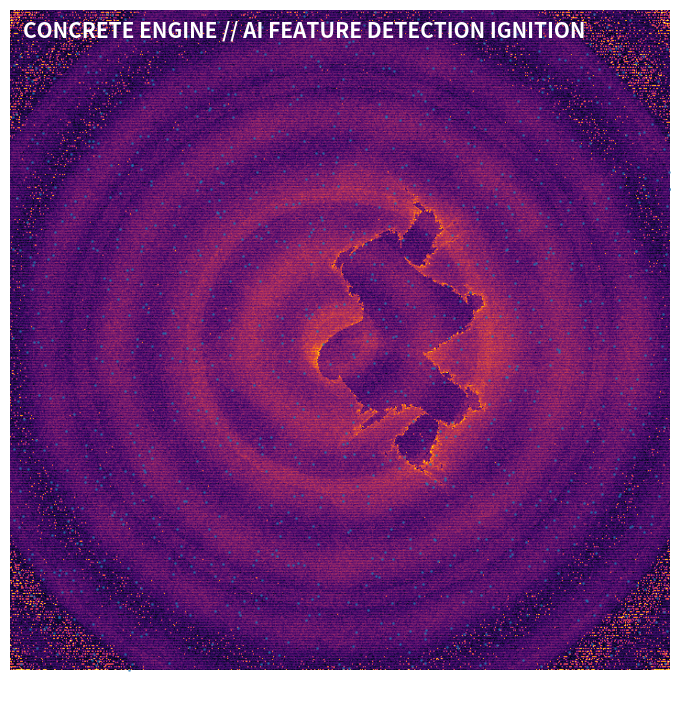

Write the Python code that produced this figure.
"""
Concrete Engine Bombastic Fractal Engine
Version: 0.2 -- "AI FEATURE DETECTION IGNITION"

This is the loud, noisy, investor-demo version.

Features:
- Continuous morphing fractal field
- Shockwaves
- Radar sweeps
- Particle sparks
- Compute-grid overlay
- Noise/warp distortion
- High contrast inferno/plasma style visuals
- Concrete Engine themed presets:
    AI Factory Ignition
    GPU Storm
    Mineral Heat Scanner
    Border Radar Wall
    Sovereign Compute Grid
    Digital Twin Explosion

Install:
    pip install numpy matplotlib

Run:
    python concrete_engine_feature_detection_fractal_engine.py
"""

from __future__ import annotations

from dataclasses import dataclass, asdict
from typing import Dict, Callable
import math
import numpy as np
import matplotlib.pyplot as plt
from matplotlib.animation import FuncAnimation


# ============================================================
# PARAMETER MODELS
# ============================================================

@dataclass
class GeometryParameters:
    zoom: float = 1.0
    offset_x: float = -0.45
    offset_y: float = 0.0
    rotation: float = 0.0
    camera_shake: float = 0.03


@dataclass
class FormulaParameters:
    fractal_type: float = 0.0
    # 0 = Mandelbrot
    # 1 = Julia
    # 2 = Burning Ship
    # 3 = Multibrot

    exponent: float = 2.0
    escape_radius: float = 5.0
    max_iter: int = 240

    julia_real: float = -0.745
    julia_imag: float = 0.113


@dataclass
class RenderParameters:
    palette: str = "inferno"
    palette_shift: float = 0.0
    palette_speed: float = 0.10
    gamma: float = 0.65
    contrast: float = 1.75
    brightness: float = 1.10
    glow: float = 1.25
    bloom: float = 0.60
    scanlines: float = 0.08
    vignette: float = 0.40


@dataclass
class AnimationParameters:
    time_scale: float = 1.0
    zoom_speed: float = 0.016
    rotation_speed: float = 0.018
    pulse_strength: float = 0.20
    shockwave_strength: float = 0.45
    shockwave_speed: float = 2.5
    glitch_strength: float = 0.04


@dataclass
class NoiseParameters:
    warp_strength: float = 0.12
    turbulence: float = 0.22
    electric_noise: float = 0.18
    grain: float = 0.06


@dataclass
class SymmetryParameters:
    kaleidoscope_segments: int = 6
    radial_strength: float = 0.22
    mirror_strength: float = 0.15


@dataclass
class ConcreteEngineParameters:
    gpu_load: float = 0.97
    gpu_count: int = 4096
    cluster_size: int = 32
    network_bandwidth: float = 0.92
    storage_bandwidth: float = 0.88
    memory_usage: float = 0.91
    power_usage: float = 0.96
    cooling_efficiency: float = 0.91
    parallelism: float = 0.98
    distributed_nodes: int = 256
    compute_intensity: float = 0.99


@dataclass
class DomainParameters:
    mineral_probability: float = 0.70
    heatmap_intensity: float = 0.90
    radar_range: float = 0.85
    threat_level: float = 0.60
    terrain_depth: float = 0.80
    ai_training_progress: float = 0.55


@dataclass
class FractalState:
    geometry: GeometryParameters
    formula: FormulaParameters
    render: RenderParameters
    animation: AnimationParameters
    noise: NoiseParameters
    symmetry: SymmetryParameters
    concrete: ConcreteEngineParameters
    domain: DomainParameters


# ============================================================
# PRESETS
# ============================================================

def base_state() -> FractalState:
    return FractalState(
        geometry=GeometryParameters(),
        formula=FormulaParameters(),
        render=RenderParameters(),
        animation=AnimationParameters(),
        noise=NoiseParameters(),
        symmetry=SymmetryParameters(),
        concrete=ConcreteEngineParameters(),
        domain=DomainParameters(),
    )


def preset_ai_factory_ignition() -> FractalState:
    s = base_state()
    s.formula.fractal_type = 3
    s.formula.exponent = 3.5
    s.formula.max_iter = 320
    s.render.palette = "inferno"
    s.render.contrast = 2.0
    s.render.glow = 1.4
    s.animation.shockwave_strength = 0.60
    s.animation.zoom_speed = 0.020
    s.noise.warp_strength = 0.16
    s.symmetry.kaleidoscope_segments = 9
    s.concrete.gpu_load = 0.99
    s.concrete.gpu_count = 8192
    s.concrete.distributed_nodes = 512
    return s


def preset_gpu_storm() -> FractalState:
    s = base_state()
    s.formula.fractal_type = 1
    s.formula.julia_real = -0.835
    s.formula.julia_imag = -0.2321
    s.formula.max_iter = 280
    s.render.palette = "plasma"
    s.render.palette_speed = 0.16
    s.animation.rotation_speed = 0.030
    s.animation.pulse_strength = 0.28
    s.noise.electric_noise = 0.28
    s.noise.grain = 0.08
    s.concrete.network_bandwidth = 0.98
    s.concrete.parallelism = 1.0
    return s


def preset_mineral_heat_scanner() -> FractalState:
    s = base_state()
    s.formula.fractal_type = 2
    s.formula.exponent = 2.0
    s.render.palette = "turbo"
    s.render.contrast = 2.15
    s.render.glow = 1.15
    s.noise.warp_strength = 0.20
    s.domain.mineral_probability = 0.95
    s.domain.heatmap_intensity = 1.0
    s.domain.terrain_depth = 0.95
    return s


def preset_border_radar_wall() -> FractalState:
    s = base_state()
    s.formula.fractal_type = 0
    s.render.palette = "magma"
    s.animation.rotation_speed = 0.040
    s.animation.shockwave_speed = 4.0
    s.symmetry.kaleidoscope_segments = 16
    s.domain.radar_range = 1.0
    s.domain.threat_level = 0.85
    s.render.scanlines = 0.18
    return s


def preset_sovereign_compute_grid() -> FractalState:
    s = base_state()
    s.formula.fractal_type = 3
    s.formula.exponent = 5.0
    s.formula.max_iter = 360
    s.render.palette = "viridis"
    s.render.contrast = 1.85
    s.animation.zoom_speed = 0.012
    s.symmetry.kaleidoscope_segments = 12
    s.concrete.cluster_size = 64
    s.concrete.distributed_nodes = 1024
    s.concrete.storage_bandwidth = 0.99
    return s


def preset_digital_twin_explosion() -> FractalState:
    s = base_state()
    s.formula.fractal_type = 1
    s.formula.julia_real = -0.4
    s.formula.julia_imag = 0.6
    s.render.palette = "cubehelix"
    s.animation.shockwave_strength = 0.70
    s.animation.glitch_strength = 0.06
    s.noise.turbulence = 0.35
    s.domain.terrain_depth = 1.0
    s.domain.ai_training_progress = 0.88
    return s


PRESETS: Dict[str, Callable[[], FractalState]] = {
    "AI FEATURE DETECTION IGNITION": preset_ai_factory_ignition,
    "GPU STORM": preset_gpu_storm,
    "MINERAL HEAT SCANNER": preset_mineral_heat_scanner,
    "BORDER RADAR WALL": preset_border_radar_wall,
    "SOVEREIGN COMPUTE GRID": preset_sovereign_compute_grid,
    "DIGITAL TWIN EXPLOSION": preset_digital_twin_explosion,
}


# ============================================================
# INTERPOLATION
# ============================================================

def lerp(a: float, b: float, t: float) -> float:
    return a + (b - a) * t


def interpolate_dataclass(a, b, t):
    values = {}
    ad = asdict(a)
    for key, av in ad.items():
        bv = getattr(b, key)
        if isinstance(av, str):
            values[key] = bv if t > 0.5 else av
        elif isinstance(av, bool):
            values[key] = bv if t > 0.5 else av
        elif isinstance(av, int):
            values[key] = int(round(lerp(float(av), float(bv), t)))
        else:
            values[key] = lerp(float(av), float(bv), t)
    return type(a)(**values)


def interpolate_state(a: FractalState, b: FractalState, t: float) -> FractalState:
    t = max(0.0, min(1.0, t))
    t = t * t * (3.0 - 2.0 * t)

    return FractalState(
        geometry=interpolate_dataclass(a.geometry, b.geometry, t),
        formula=interpolate_dataclass(a.formula, b.formula, t),
        render=interpolate_dataclass(a.render, b.render, t),
        animation=interpolate_dataclass(a.animation, b.animation, t),
        noise=interpolate_dataclass(a.noise, b.noise, t),
        symmetry=interpolate_dataclass(a.symmetry, b.symmetry, t),
        concrete=interpolate_dataclass(a.concrete, b.concrete, t),
        domain=interpolate_dataclass(a.domain, b.domain, t),
    )


# ============================================================
# ENGINE
# ============================================================

class BombasticFractalEngine:
    def __init__(self, width: int = 760, height: int = 760):
        self.width = width
        self.height = height
        self.time = 0.0
        self.rng = np.random.default_rng(42)

        x = np.linspace(-1, 1, width)
        y = np.linspace(-1, 1, height)
        self.screen_x, self.screen_y = np.meshgrid(x, y)
        self.radius = np.sqrt(self.screen_x**2 + self.screen_y**2)
        self.angle = np.arctan2(self.screen_y, self.screen_x)

    def complex_grid(self, state: FractalState) -> np.ndarray:
        g = state.geometry
        a = state.animation
        n = state.noise

        shake_x = g.camera_shake * math.sin(self.time * 8.1)
        shake_y = g.camera_shake * math.cos(self.time * 7.3)

        zoom = g.zoom * (1.0 + a.pulse_strength * math.sin(self.time * 1.6))
        zoom *= 1.0 + self.time * a.zoom_speed

        span = 3.0 / zoom
        xx = self.screen_x * span + g.offset_x + shake_x
        yy = self.screen_y * span + g.offset_y + shake_y

        theta = g.rotation + self.time * a.rotation_speed
        c, s = np.cos(theta), np.sin(theta)
        xr = c * xx - s * yy
        yr = s * xx + c * yy

        # Heavy cinematic domain warp
        xr += n.warp_strength * np.sin(yr * 7.0 + self.time * 2.0)
        yr += n.warp_strength * np.cos(xr * 6.0 - self.time * 1.7)

        xr += n.turbulence * 0.05 * np.sin((xr + yr) * 18.0 + self.time * 3.0)
        yr += n.turbulence * 0.05 * np.cos((xr - yr) * 18.0 - self.time * 2.5)

        return xr + 1j * yr

    def fractal_field(self, state: FractalState) -> np.ndarray:
        C = self.complex_grid(state)
        Z = np.zeros_like(C, dtype=np.complex128)

        ftype = int(round(state.formula.fractal_type)) % 4
        exponent = max(2.0, state.formula.exponent)
        escape = max(2.0, state.formula.escape_radius)
        max_iter = max(20, int(state.formula.max_iter))

        output = np.zeros(C.shape, dtype=np.float32)
        mask = np.ones(C.shape, dtype=bool)

        if ftype == 1:
            Z = C.copy()
            C_iter = np.full_like(C, complex(state.formula.julia_real, state.formula.julia_imag))
        else:
            Z = np.zeros_like(C)
            C_iter = C.copy()

        for i in range(max_iter):
            if ftype == 2:
                Z_abs = np.abs(Z.real) + 1j * np.abs(Z.imag)
                Z[mask] = Z_abs[mask] ** exponent + C_iter[mask]
            else:
                Z[mask] = Z[mask] ** exponent + C_iter[mask]

            escaped = np.abs(Z) > escape
            newly = escaped & mask
            output[newly] = i
            mask &= ~escaped

            if not mask.any():
                break

        output[mask] = max_iter
        return output / max_iter

    def overlays(self, state: FractalState) -> np.ndarray:
        ce = state.concrete
        d = state.domain
        a = state.animation
        n = state.noise
        s = state.symmetry

        overlay = np.zeros((self.height, self.width), dtype=np.float32)

        # Shockwave rings
        wave = np.sin((self.radius * 18.0) - self.time * a.shockwave_speed)
        overlay += a.shockwave_strength * 0.08 * (wave > 0.92)

        # Radar sweep
        sweep_angle = (self.time * 1.8) % (2 * np.pi)
        sweep = np.cos(self.angle - sweep_angle)
        overlay += d.radar_range * 0.08 * np.maximum(sweep, 0) ** 28

        # Kaleidoscope spokes
        if s.kaleidoscope_segments > 0:
            spokes = np.sin(self.angle * s.kaleidoscope_segments + self.time * 3.0)
            overlay += s.radial_strength * 0.06 * (spokes > 0.96)

        # Grid overlay removed for cleaner cinematic visuals.

        # Electric noise
        electric = self.rng.random((self.height, self.width))
        overlay += n.electric_noise * 0.10 * (electric > 0.985)

        # Mining heatmap pulses
        heat = np.sin(self.screen_x * 16 + self.screen_y * 11 + self.time * 2.3)
        overlay += d.heatmap_intensity * d.mineral_probability * 0.04 * np.maximum(heat, 0)

        return overlay

    def render(self, state: FractalState) -> np.ndarray:
        self.time += 0.045 * state.animation.time_scale

        field = self.fractal_field(state)

        r = state.render
        ce = state.concrete
        n = state.noise

        # Color intensity shaping
        img = field
        img = img ** max(0.2, r.gamma)
        img = img * r.contrast + (r.brightness - 1.0)

        # Compute-driven glow
        img += ce.gpu_load * ce.compute_intensity * r.glow * 0.13
        img += ce.parallelism * 0.05 * np.sin(self.radius * 30 - self.time * 4)

        # Overlays
        img += self.overlays(state)

        # Scanlines
        scan = np.sin(np.arange(self.height)[:, None] * 2.2 + self.time * 3.0)
        img += r.scanlines * scan

        # Vignette, but inverted enough to keep center explosive
        img -= r.vignette * (self.radius ** 2) * 0.35

        # Grain
        img += n.grain * self.rng.normal(0, 1, img.shape)

        # Palette animation
        img = (img + r.palette_shift + self.time * r.palette_speed) % 1.0

        return np.clip(img, 0, 1)


# ============================================================
# PARTICLES
# ============================================================

class ParticleSystem:
    def __init__(self, count=900):
        self.count = count
        self.rng = np.random.default_rng(7)
        self.x = self.rng.uniform(-1, 1, count)
        self.y = self.rng.uniform(-1, 1, count)
        self.vx = self.rng.normal(0, 0.003, count)
        self.vy = self.rng.normal(0, 0.003, count)
        self.life = self.rng.uniform(0, 1, count)

    def update(self, state: FractalState, t: float):
        force = 0.002 + state.concrete.gpu_load * 0.008
        angle = np.arctan2(self.y, self.x) + np.pi / 2

        self.vx += force * np.cos(angle) * 0.04
        self.vy += force * np.sin(angle) * 0.04

        # Outward explosion pulse
        pulse = 0.002 * np.sin(t * 3.0)
        self.vx += self.x * pulse
        self.vy += self.y * pulse

        self.x += self.vx
        self.y += self.vy
        self.life -= 0.006

        reset = (np.abs(self.x) > 1.15) | (np.abs(self.y) > 1.15) | (self.life <= 0)
        n = reset.sum()
        if n:
            self.x[reset] = self.rng.normal(0, 0.05, n)
            self.y[reset] = self.rng.normal(0, 0.05, n)
            self.vx[reset] = self.rng.normal(0, 0.004, n)
            self.vy[reset] = self.rng.normal(0, 0.004, n)
            self.life[reset] = self.rng.uniform(0.5, 1.0, n)



# ============================================================
# USE-CASE AWARE FEATURE DETECTION POPUPS
# ============================================================

class FeatureDetectionSystem:
    """
    Use-case aware detection overlays.

    The feature labels, density, positions, and confidence behavior now change
    based on the current preset/scene. This makes the overlays feel like they
    belong to the mission rather than being random labels pasted on top.
    """

    def __init__(self, width: int, height: int):
        self.width = width
        self.height = height
        self.rng = np.random.default_rng(123)
        self.current_scene = None
        self.features = []

    def scene_from_label(self, label: str) -> str:
        label = label.upper()

        if "MINERAL" in label:
            return "MINING"
        if "BORDER" in label or "RADAR" in label:
            return "BORDER"
        if "DIGITAL TWIN" in label:
            return "DIGITAL_TWIN"
        if "SOVEREIGN" in label or "COMPUTE GRID" in label:
            return "COMPUTE_GRID"
        if "GPU STORM" in label:
            return "GPU_STORM"
        if "AI FACTORY" in label or "IGNITION" in label:
            return "AI_FACTORY"

        return "AI_FACTORY"

    def build_features(self, scene: str):
        if scene == "MINING":
            return [
                {"label": "ORE VEIN", "metric": "density", "x": 0.18, "y": 0.42, "w": 0.24, "h": 0.10, "conf": 0.91, "phase": 0.2},
                {"label": "SULFIDE BAND", "metric": "spectral", "x": 0.52, "y": 0.34, "w": 0.22, "h": 0.12, "conf": 0.88, "phase": 1.0},
                {"label": "FAULT LINE", "metric": "edge", "x": 0.36, "y": 0.64, "w": 0.34, "h": 0.08, "conf": 0.84, "phase": 2.0},
                {"label": "HIGH-DENSITY POCKET", "metric": "mass", "x": 0.66, "y": 0.70, "w": 0.19, "h": 0.14, "conf": 0.93, "phase": 3.3},
            ]

        if scene == "BORDER":
            return [
                {"label": "MOVING OBJECT", "metric": "track", "x": 0.22, "y": 0.29, "w": 0.13, "h": 0.10, "conf": 0.89, "phase": 0.4},
                {"label": "THERMAL SIGNATURE", "metric": "thermal", "x": 0.61, "y": 0.38, "w": 0.16, "h": 0.13, "conf": 0.92, "phase": 1.7},
                {"label": "DRONE TRACK", "metric": "altitude", "x": 0.48, "y": 0.18, "w": 0.20, "h": 0.09, "conf": 0.81, "phase": 2.5},
                {"label": "PERIMETER BREACH", "metric": "risk", "x": 0.70, "y": 0.66, "w": 0.18, "h": 0.12, "conf": 0.86, "phase": 4.0},
            ]

        if scene == "DIGITAL_TWIN":
            return [
                {"label": "STRUCTURAL NODE", "metric": "stress", "x": 0.29, "y": 0.31, "w": 0.18, "h": 0.13, "conf": 0.90, "phase": 0.5},
                {"label": "HEAT ISLAND", "metric": "thermal", "x": 0.57, "y": 0.24, "w": 0.22, "h": 0.15, "conf": 0.87, "phase": 1.2},
                {"label": "FLOW BOTTLENECK", "metric": "traffic", "x": 0.44, "y": 0.58, "w": 0.26, "h": 0.10, "conf": 0.93, "phase": 2.9},
                {"label": "SIMULATION DELTA", "metric": "change", "x": 0.18, "y": 0.68, "w": 0.21, "h": 0.14, "conf": 0.85, "phase": 4.1},
            ]

        if scene == "COMPUTE_GRID":
            return [
                {"label": "ACTIVE GPU CLUSTER", "metric": "load", "x": 0.19, "y": 0.24, "w": 0.22, "h": 0.13, "conf": 0.98, "phase": 0.1},
                {"label": "DATAFLOW HOTSPOT", "metric": "bandwidth", "x": 0.54, "y": 0.32, "w": 0.24, "h": 0.12, "conf": 0.95, "phase": 1.4},
                {"label": "STORAGE BURST", "metric": "iops", "x": 0.34, "y": 0.63, "w": 0.23, "h": 0.11, "conf": 0.91, "phase": 2.7},
                {"label": "POWER EFFICIENCY ZONE", "metric": "pue", "x": 0.63, "y": 0.68, "w": 0.24, "h": 0.13, "conf": 0.88, "phase": 3.9},
            ]

        if scene == "GPU_STORM":
            return [
                {"label": "TENSOR SATURATION", "metric": "gpu", "x": 0.27, "y": 0.26, "w": 0.22, "h": 0.12, "conf": 0.97, "phase": 0.3},
                {"label": "MEMORY PRESSURE", "metric": "vram", "x": 0.58, "y": 0.29, "w": 0.20, "h": 0.11, "conf": 0.94, "phase": 1.6},
                {"label": "INTERCONNECT SPIKE", "metric": "fabric", "x": 0.42, "y": 0.56, "w": 0.29, "h": 0.10, "conf": 0.92, "phase": 2.6},
                {"label": "BATCH QUEUE SURGE", "metric": "queue", "x": 0.16, "y": 0.70, "w": 0.25, "h": 0.13, "conf": 0.90, "phase": 4.2},
            ]

        # AI_FACTORY default
        return [
            {"label": "MODEL CONVERGENCE", "metric": "training", "x": 0.20, "y": 0.30, "w": 0.22, "h": 0.12, "conf": 0.94, "phase": 0.0},
            {"label": "SYNTHETIC DATA STREAM", "metric": "data", "x": 0.56, "y": 0.25, "w": 0.24, "h": 0.14, "conf": 0.91, "phase": 1.2},
            {"label": "ORCHESTRATION EVENT", "metric": "nodes", "x": 0.39, "y": 0.57, "w": 0.28, "h": 0.11, "conf": 0.96, "phase": 2.4},
            {"label": "LATENCY DROP", "metric": "latency", "x": 0.64, "y": 0.69, "w": 0.19, "h": 0.12, "conf": 0.86, "phase": 3.8},
        ]

    def update(self, t: float, state: FractalState, scene_label: str):
        scene = self.scene_from_label(scene_label)

        if scene != self.current_scene:
            self.current_scene = scene
            self.features = self.build_features(scene)

        for i, f in enumerate(self.features):
            # Movement pattern depends on use case.
            if scene == "BORDER":
                # Border/security detections track laterally like moving targets.
                f["dx"] = 0.035 * math.sin(t * 0.55 + f["phase"])
                f["dy"] = 0.012 * math.cos(t * 0.75 + f["phase"])
            elif scene == "MINING":
                # Geological features should be mostly stable.
                f["dx"] = 0.006 * math.sin(t * 0.30 + f["phase"])
                f["dy"] = 0.005 * math.cos(t * 0.25 + f["phase"])
            elif scene in ["COMPUTE_GRID", "GPU_STORM", "AI_FACTORY"]:
                # Compute features pulse with load.
                f["dx"] = 0.010 * math.sin(t * 0.90 + f["phase"])
                f["dy"] = 0.010 * math.cos(t * 1.10 + f["phase"])
            else:
                # Digital twin features drift slowly.
                f["dx"] = 0.012 * math.sin(t * 0.40 + f["phase"])
                f["dy"] = 0.010 * math.cos(t * 0.35 + f["phase"])

            conf_driver = (
                state.concrete.gpu_load * 0.02
                + state.domain.heatmap_intensity * 0.012
                + state.domain.radar_range * 0.012
            )

            f["live_conf"] = max(
                0.65,
                min(0.99, f["conf"] + conf_driver + 0.035 * math.sin(t * 1.2 + f["phase"]))
            )

            f["metric_value"] = self.metric_value(f["metric"], state, t, f["phase"])

    def metric_value(self, metric: str, state: FractalState, t: float, phase: float) -> str:
        metric = metric.lower()

        if metric == "density":
            return f"DENS {72 + 9 * math.sin(t + phase):.1f}%"
        if metric == "spectral":
            return f"BAND {1.8 + 0.3 * math.sin(t + phase):.2f}µm"
        if metric == "edge":
            return f"EDGE {state.domain.terrain_depth * 100:.0f}%"
        if metric == "mass":
            return f"MASS {state.domain.mineral_probability * 100:.0f}%"

        if metric == "track":
            return f"VEL {18 + 5 * math.sin(t + phase):.1f}m/s"
        if metric == "thermal":
            return f"THERM {70 + 18 * math.sin(t + phase):.0f}°C"
        if metric == "altitude":
            return f"ALT {120 + 45 * math.sin(t + phase):.0f}m"
        if metric == "risk":
            return f"RISK {state.domain.threat_level * 100:.0f}%"

        if metric == "stress":
            return f"STRESS {55 + 14 * math.sin(t + phase):.0f}%"
        if metric == "traffic":
            return f"FLOW {state.concrete.network_bandwidth * 100:.0f}%"
        if metric == "change":
            return f"Δ {state.domain.ai_training_progress * 100:.0f}%"

        if metric == "load":
            return f"LOAD {state.concrete.gpu_load * 100:.0f}%"
        if metric == "bandwidth":
            return f"BW {state.concrete.network_bandwidth * 100:.0f}%"
        if metric == "iops":
            return f"IO {state.concrete.storage_bandwidth * 100:.0f}%"
        if metric == "pue":
            return f"PUE {1.02 + (1 - state.concrete.cooling_efficiency) * 0.08:.2f}"

        if metric == "gpu":
            return f"GPU {state.concrete.gpu_load * 100:.0f}%"
        if metric == "vram":
            return f"VRAM {state.concrete.memory_usage * 100:.0f}%"
        if metric == "fabric":
            return f"FABRIC {state.concrete.network_bandwidth * 100:.0f}%"
        if metric == "queue":
            return f"QUEUE {18 + 9 * math.sin(t + phase):.0f}K"

        if metric == "training":
            return f"LOSS ↓ {8 + 3 * math.sin(t + phase):.1f}%"
        if metric == "data":
            return f"DATA {state.concrete.storage_bandwidth * 100:.0f}%"
        if metric == "nodes":
            return f"NODES {state.concrete.distributed_nodes}"
        if metric == "latency":
            return f"LAT {8 + 2 * math.sin(t + phase):.1f}ms"

        return "ACTIVE"

    def draw(self, ax, t: float):
        artists = []

        for i, f in enumerate(self.features):
            x = (f["x"] + f.get("dx", 0.0)) * self.width
            y = (f["y"] + f.get("dy", 0.0)) * self.height
            w = f["w"] * self.width
            h = f["h"] * self.height

            alpha = 0.50 + 0.35 * max(0.0, math.sin(t * 2.0 + f["phase"]))

            rect = plt.Rectangle(
                (x, y),
                w,
                h,
                fill=False,
                edgecolor="white",
                linewidth=1.2,
                alpha=alpha,
            )
            ax.add_patch(rect)
            artists.append(rect)

            corner_len = min(w, h) * 0.22
            segments = [
                ((x, y), (x + corner_len, y)),
                ((x, y), (x, y + corner_len)),
                ((x + w, y), (x + w - corner_len, y)),
                ((x + w, y), (x + w, y + corner_len)),
                ((x, y + h), (x + corner_len, y + h)),
                ((x, y + h), (x, y + h - corner_len)),
                ((x + w, y + h), (x + w - corner_len, y + h)),
                ((x + w, y + h), (x + w, y + h - corner_len)),
            ]

            for (x1, y1), (x2, y2) in segments:
                line, = ax.plot([x1, x2], [y1, y2], color="white", linewidth=2.0, alpha=alpha)
                artists.append(line)

            label = (
                f"ID-{i+101}  {f['label']}  "
                f"{f.get('live_conf', f['conf']):.0%}  "
                f"{f.get('metric_value', '')}"
            )

            txt = ax.text(
                x,
                max(8, y - 10),
                label,
                fontsize=7.3,
                color="white",
                family="monospace",
                bbox=dict(
                    boxstyle="round,pad=0.25",
                    facecolor="black",
                    edgecolor="white",
                    alpha=0.52,
                    linewidth=0.6,
                ),
            )
            artists.append(txt)

            cx = x + w / 2
            cy = y + h / 2

            marker = ax.scatter([cx], [cy], s=14, c="white", alpha=alpha)
            artists.append(marker)

            pulse_size = 42 + 28 * max(0, math.sin(t * 3.0 + f["phase"]))
            pulse = ax.scatter([cx], [cy], s=pulse_size, facecolors="none", edgecolors="white", alpha=0.22)
            artists.append(pulse)

        return artists

# ============================================================
# PLAYER
# ============================================================

class ContinuousPresetPlayer:
    def __init__(self, preset_names):
        self.preset_names = preset_names
        self.index = 0
        self.transition = 0.0
        self.transition_speed = 0.0045

    def current_state(self) -> FractalState:
        a_name = self.preset_names[self.index % len(self.preset_names)]
        b_name = self.preset_names[(self.index + 1) % len(self.preset_names)]

        a = PRESETS[a_name]()
        b = PRESETS[b_name]()

        state = interpolate_state(a, b, self.transition)

        self.transition += self.transition_speed
        if self.transition >= 1.0:
            self.transition = 0.0
            self.index += 1

        return state

    def label(self):
        a = self.preset_names[self.index % len(self.preset_names)]
        b = self.preset_names[(self.index + 1) % len(self.preset_names)]
        return f"{a}  →  {b}"


# ============================================================
# DEMO
# ============================================================

def run_demo():
    engine = BombasticFractalEngine(width=720, height=720)
    player = ContinuousPresetPlayer(list(PRESETS.keys()))
    particles = ParticleSystem(count=1100)
    detections = FeatureDetectionSystem(engine.width, engine.height)
    detection_artists = []

    fig, ax = plt.subplots(figsize=(9, 9))
    ax.set_facecolor("black")
    ax.axis("off")

    state = player.current_state()
    image = engine.render(state)

    im = ax.imshow(image, cmap=state.render.palette, animated=True, interpolation="bilinear")
    scatter = ax.scatter(
        particles.x * engine.width / 2 + engine.width / 2,
        particles.y * engine.height / 2 + engine.height / 2,
        s=1.0,
        alpha=0.55,
    )

    title = ax.text(
        0.02,
        0.96,
        "CONCRETE ENGINE // AI FEATURE DETECTION IGNITION",
        transform=ax.transAxes,
        fontsize=15,
        weight="bold",
        color="white",
    )

    subtitle = ax.text(
        0.02,
        0.91,
        "",
        transform=ax.transAxes,
        fontsize=10,
        color="white",
    )

    telemetry = ax.text(
        0.02,
        0.04,
        "",
        transform=ax.transAxes,
        fontsize=9,
        color="white",
        family="monospace",
    )

    def update(_frame):
        nonlocal detection_artists

        # Remove previous detection overlays so they do not accumulate.
        for artist in detection_artists:
            try:
                artist.remove()
            except Exception:
                pass
        detection_artists = []

        state = player.current_state()
        image = engine.render(state)

        im.set_array(image)
        im.set_cmap(state.render.palette)

        particles.update(state, engine.time)
        scatter.set_offsets(
            np.column_stack([
                particles.x * engine.width / 2 + engine.width / 2,
                particles.y * engine.height / 2 + engine.height / 2,
            ])
        )

        detections.update(engine.time, state, player.label())
        detection_artists = detections.draw(ax, engine.time)

        subtitle.set_text(player.label())
        telemetry.set_text(
            f"GPU LOAD: {state.concrete.gpu_load:05.1%}   "
            f"GPUs: {state.concrete.gpu_count:05d}   "
            f"NODES: {state.concrete.distributed_nodes:04d}\n"
            f"NETWORK: {state.concrete.network_bandwidth:05.1%}   "
            f"STORAGE: {state.concrete.storage_bandwidth:05.1%}   "
            f"PARALLELISM: {state.concrete.parallelism:05.1%}"
        )

        return [im, scatter, title, subtitle, telemetry] + detection_artists

    # IMPORTANT: keep a reference to the animation object.
    # Without this, Python may garbage-collect it and you only see one still figure.
    ani = FuncAnimation(fig, update, interval=30, blit=False, cache_frame_data=False)

    # Optional: uncomment this line to save a GIF instead of only previewing.
    # ani.save('concrete_engine_bombastic.gif', writer='pillow', fps=30)

    plt.show()
    return ani


if __name__ == "__main__":
    run_demo()
